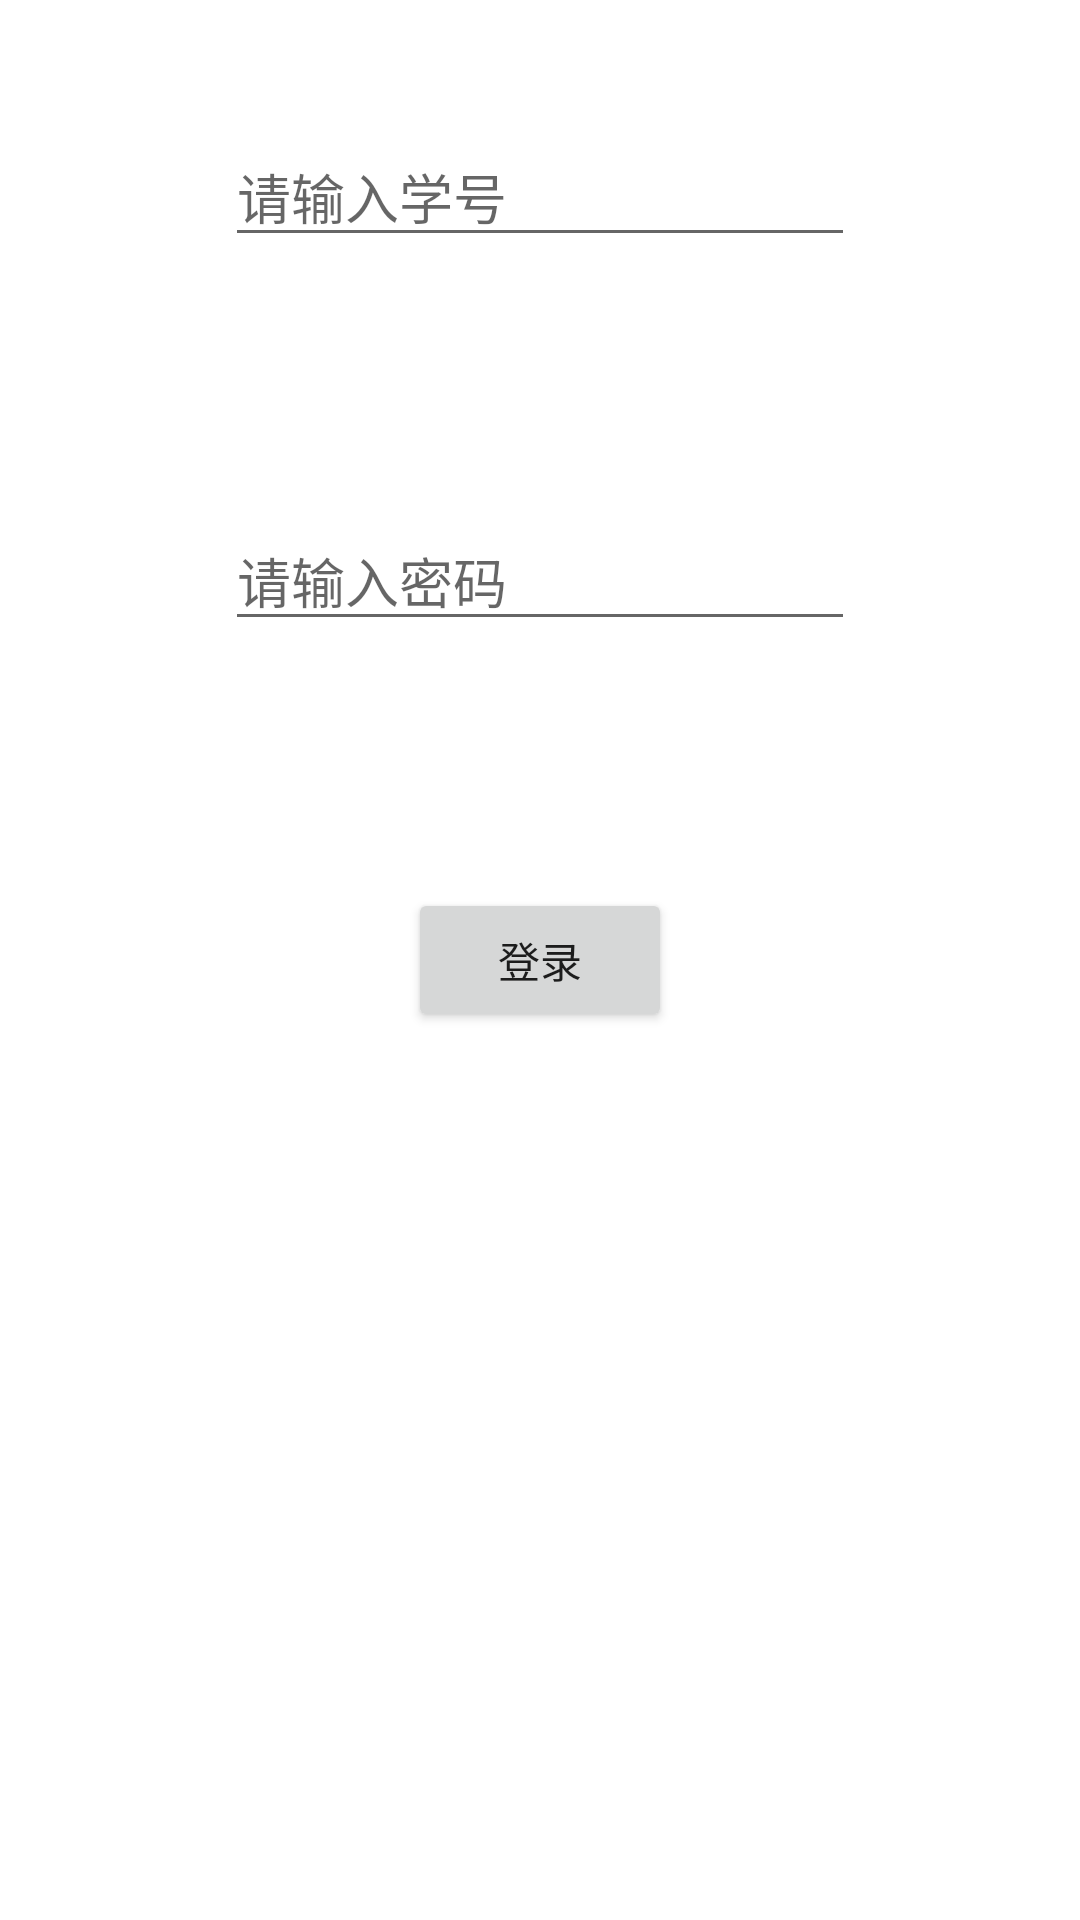

The Android layout XML behind this screen, and the referenced resources:
<!-- AndroidManifest.xml: application theme Theme.StuInfoSystem -->
<!-- res/layout/activity_main.xml -->
<?xml version="1.0" encoding="utf-8"?>
<androidx.constraintlayout.widget.ConstraintLayout xmlns:android="http://schemas.android.com/apk/res/android"
    xmlns:app="http://schemas.android.com/apk/res-auto"
    xmlns:tools="http://schemas.android.com/tools"
    android:layout_width="match_parent"
    android:layout_height="match_parent"

    tools:context=".MainActivity">

    <androidx.constraintlayout.widget.Guideline
        android:id="@+id/guideline"
        android:layout_width="wrap_content"
        android:layout_height="wrap_content"
        android:orientation="horizontal"
        app:layout_constraintGuide_percent="0.2" />

    <EditText
        android:id="@+id/idText"
        android:layout_width="wrap_content"
        android:layout_height="wrap_content"
        android:ems="10"
        android:hint="请输入学号"
        android:inputType="textPersonName"
        app:layout_constraintBottom_toTopOf="@+id/guideline"
        app:layout_constraintEnd_toEndOf="parent"
        app:layout_constraintStart_toStartOf="parent"
        app:layout_constraintTop_toTopOf="parent" />

    <EditText
        android:id="@+id/passwordText"
        android:layout_width="wrap_content"
        android:layout_height="wrap_content"
        android:ems="10"
        android:hint="请输入密码"
        android:inputType="numberPassword"
        app:layout_constraintBottom_toTopOf="@+id/guideline2"
        app:layout_constraintEnd_toEndOf="parent"
        app:layout_constraintStart_toStartOf="parent"
        app:layout_constraintTop_toTopOf="@+id/guideline" />

    <androidx.constraintlayout.widget.Guideline
        android:id="@+id/guideline2"
        android:layout_width="wrap_content"
        android:layout_height="wrap_content"
        android:orientation="horizontal"
        app:layout_constraintGuide_percent="0.4" />

    <androidx.constraintlayout.widget.Guideline
        android:id="@+id/guideline3"
        android:layout_width="wrap_content"
        android:layout_height="wrap_content"
        android:orientation="vertical"
        app:layout_constraintGuide_percent="0.2" />

    <androidx.constraintlayout.widget.Guideline
        android:id="@+id/guideline4"
        android:layout_width="wrap_content"
        android:layout_height="wrap_content"
        android:orientation="vertical"
        app:layout_constraintGuide_percent="0.8" />

    <androidx.constraintlayout.widget.Guideline
        android:id="@+id/guideline5"
        android:layout_width="wrap_content"
        android:layout_height="wrap_content"
        android:orientation="horizontal"
        app:layout_constraintGuide_percent="0.6" />

    <Button
        android:id="@+id/loginButton"
        android:layout_width="wrap_content"
        android:layout_height="wrap_content"
        android:text="登录"
        app:layout_constraintBottom_toTopOf="@+id/guideline5"
        app:layout_constraintEnd_toStartOf="@+id/guideline4"
        app:layout_constraintStart_toStartOf="@+id/guideline3"
        app:layout_constraintTop_toTopOf="@+id/guideline2" />

</androidx.constraintlayout.widget.ConstraintLayout>
<!-- resources referenced by this layout -->
<resources>
  <style name="Theme.StuInfoSystem" parent="Theme.MaterialComponents.DayNight.DarkActionBar">
          
          <item name="colorPrimary">@color/purple_500</item>
          <item name="colorPrimaryVariant">@color/purple_700</item>
          <item name="colorOnPrimary">@color/white</item>
          
          <item name="colorSecondary">@color/teal_200</item>
          <item name="colorSecondaryVariant">@color/teal_700</item>
          <item name="colorOnSecondary">@color/black</item>
          
          <item name="android:statusBarColor" tools:targetApi="l">?attr/colorPrimaryVariant</item>
          
      </style>
  <!-- not gathered from this repository: default colours our renderer supplied (Android Studio template values) -->
  <color name="purple_500">#FF6200EE</color>
  <color name="purple_700">#FF3700B3</color>
  <color name="teal_200">#FF03DAC5</color>
  <color name="teal_700">#FF018786</color>
  <color name="black">#FF000000</color>
  <color name="white">#FFFFFFFF</color>
</resources>
